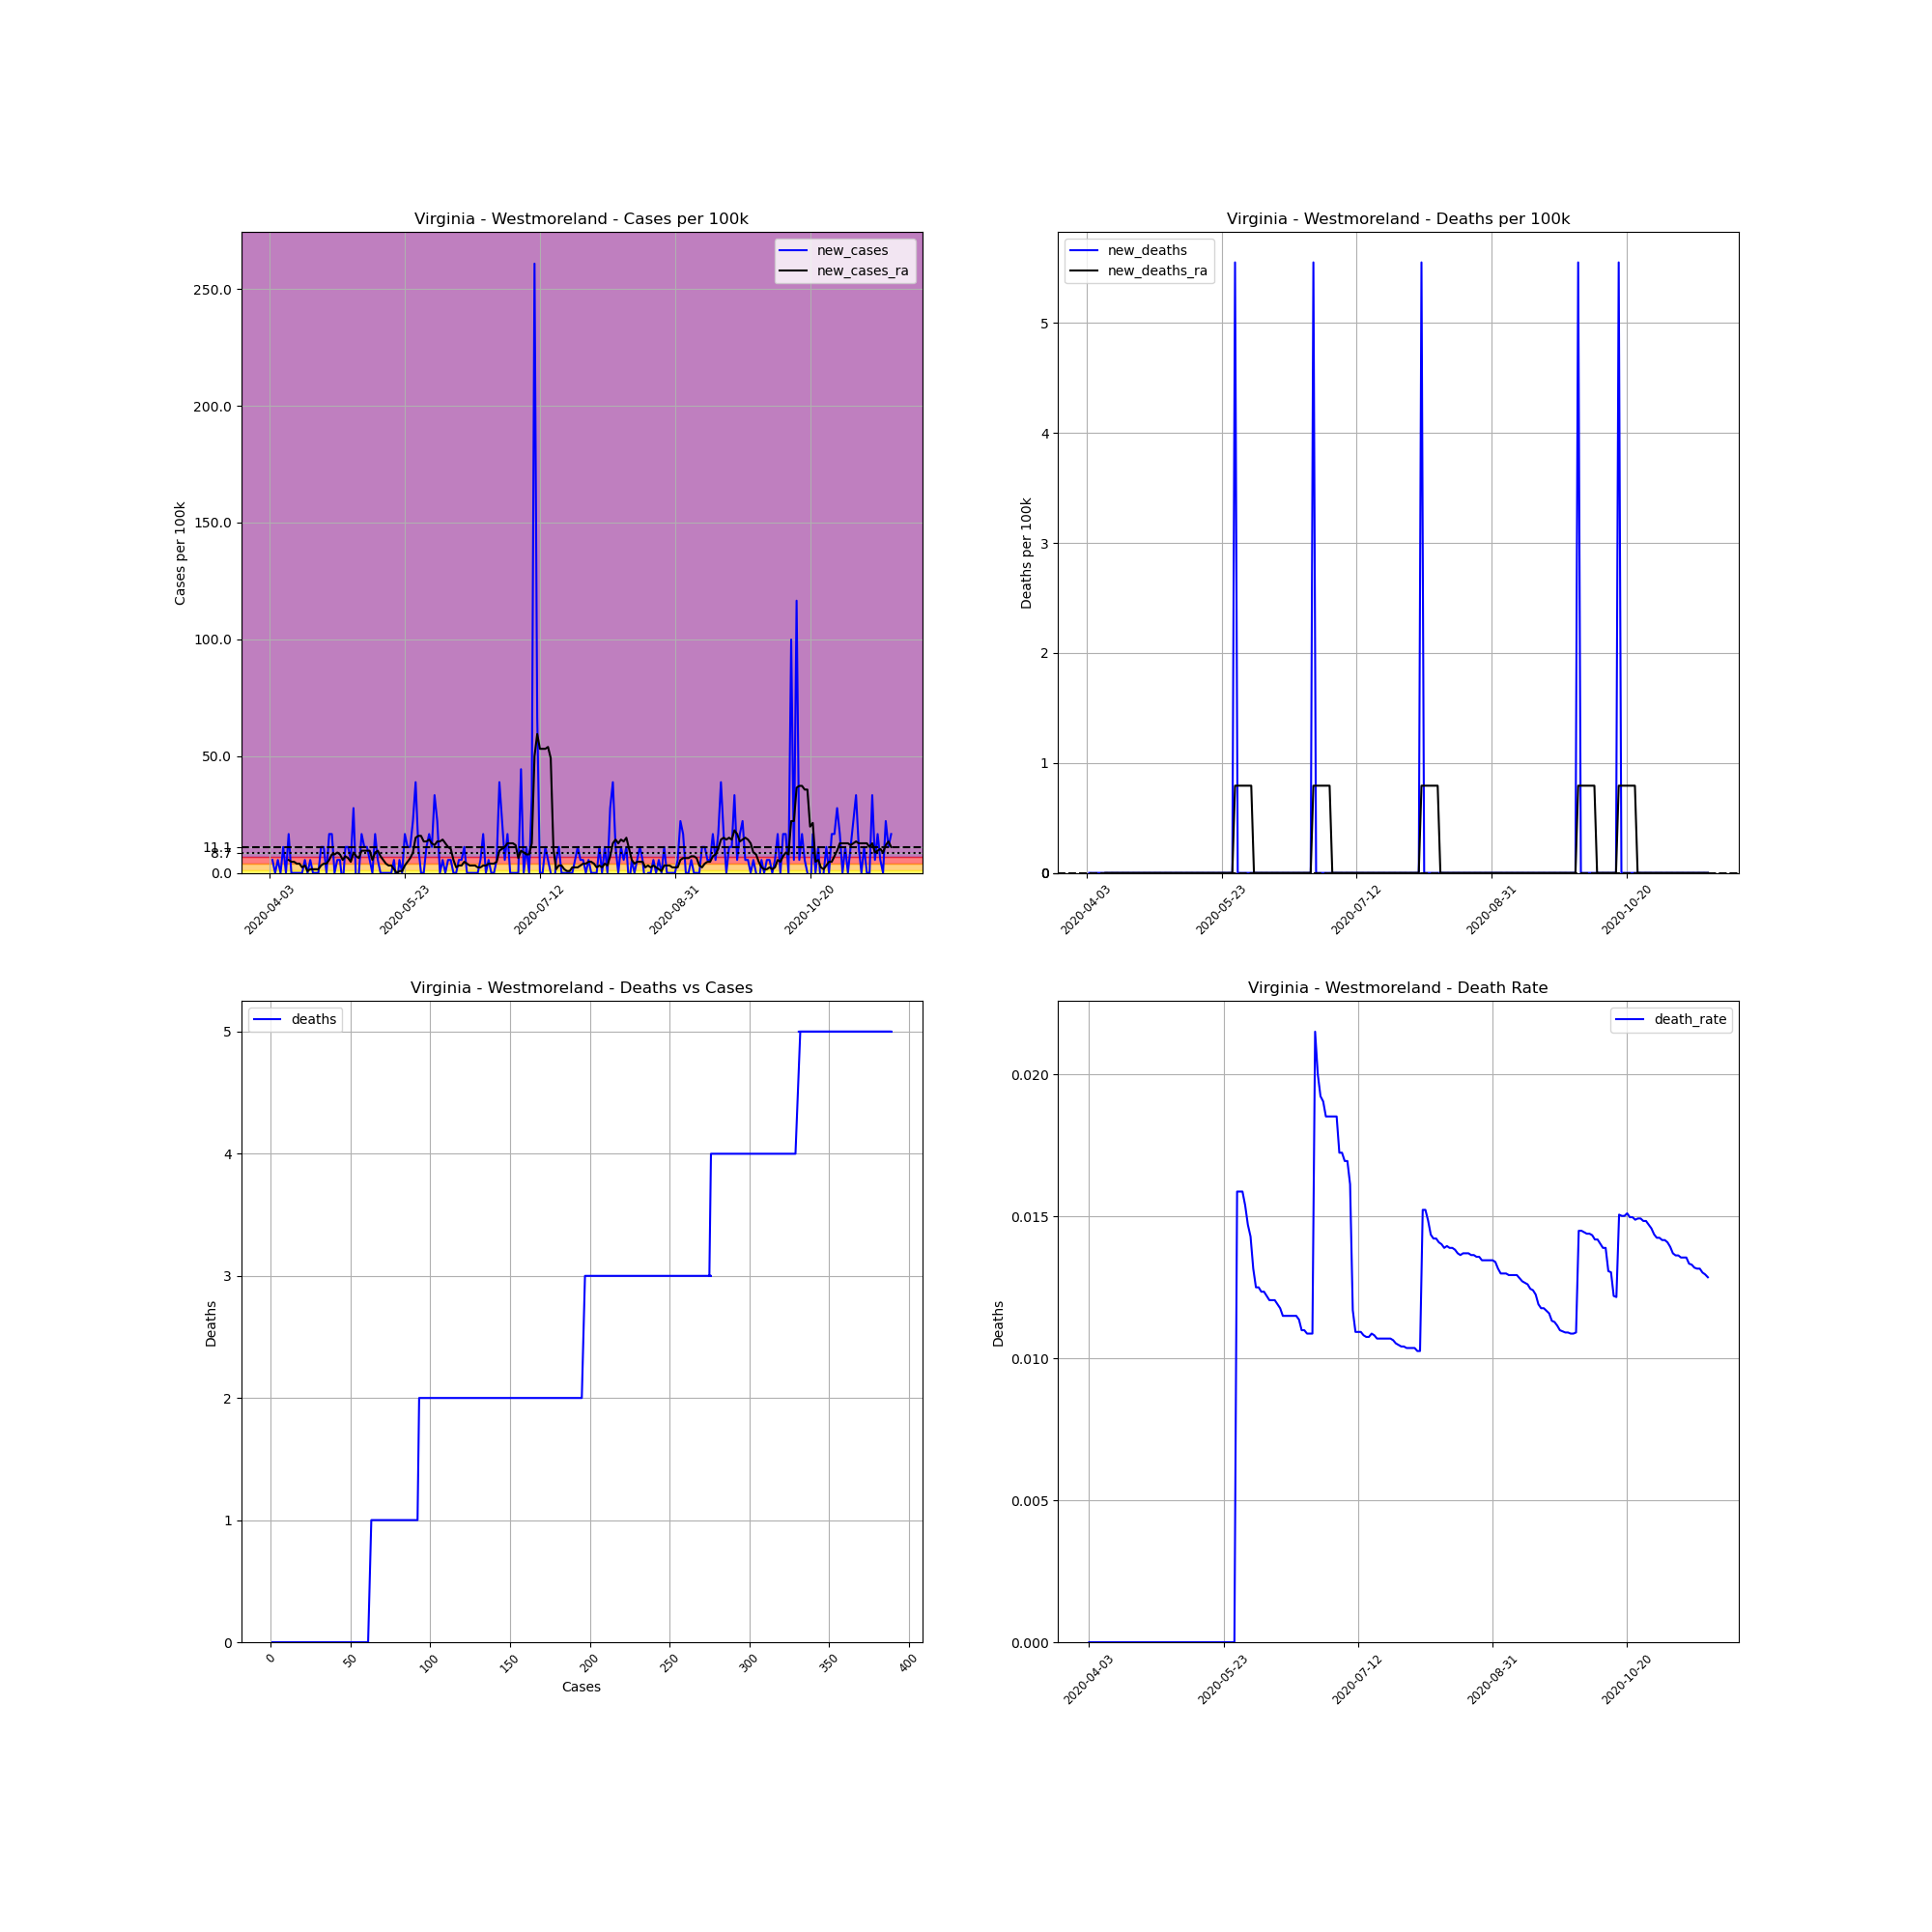

The file beside this chart, header and first rows:
, date, county, state, fips, cases, deaths, COUNTY, STNAME, CTYNAME, POPESTIMATE2019, cases_per_100k, deaths_per_100k, death_rate, new_cases, new_deaths, new_cases_ra, new_deaths_ra
562939, 2020-04-03, Westmoreland, Virginia, 51193, 1, 0, 193, Virginia, Westmoreland, 18015, 5.551, 0.0, 0.0, , , , 
562940, 2020-04-04, Westmoreland, Virginia, 51193, 2, 0, 193, Virginia, Westmoreland, 18015, 11.1, 0.0, 0.0, 5.551, 0.0, , 
562941, 2020-04-05, Westmoreland, Virginia, 51193, 2, 0, 193, Virginia, Westmoreland, 18015, 11.1, 0.0, 0.0, 0.0, 0.0, , 
562942, 2020-04-06, Westmoreland, Virginia, 51193, 3, 0, 193, Virginia, Westmoreland, 18015, 16.65, 0.0, 0.0, 5.551, 0.0, , 
562943, 2020-04-07, Westmoreland, Virginia, 51193, 3, 0, 193, Virginia, Westmoreland, 18015, 16.65, 0.0, 0.0, 0.0, 0.0, , 
562944, 2020-04-08, Westmoreland, Virginia, 51193, 5, 0, 193, Virginia, Westmoreland, 18015, 27.75, 0.0, 0.0, 11.1, 0.0, , 
562945, 2020-04-09, Westmoreland, Virginia, 51193, 5, 0, 193, Virginia, Westmoreland, 18015, 27.75, 0.0, 0.0, 0.0, 0.0, , 
562946, 2020-04-10, Westmoreland, Virginia, 51193, 8, 0, 193, Virginia, Westmoreland, 18015, 44.41, 0.0, 0.0, 16.65, 0.0, 5.551, 0.0
562947, 2020-04-11, Westmoreland, Virginia, 51193, 8, 0, 193, Virginia, Westmoreland, 18015, 44.41, 0.0, 0.0, 0.0, 0.0, 4.758, 0.0
562948, 2020-04-12, Westmoreland, Virginia, 51193, 8, 0, 193, Virginia, Westmoreland, 18015, 44.41, 0.0, 0.0, 0.0, 0.0, 4.758, 0.0
562949, 2020-04-13, Westmoreland, Virginia, 51193, 8, 0, 193, Virginia, Westmoreland, 18015, 44.41, 0.0, 0.0, 0.0, 0.0, 3.965, 0.0
562950, 2020-04-14, Westmoreland, Virginia, 51193, 8, 0, 193, Virginia, Westmoreland, 18015, 44.41, 0.0, 0.0, 0.0, 0.0, 3.965, 0.0
562951, 2020-04-15, Westmoreland, Virginia, 51193, 8, 0, 193, Virginia, Westmoreland, 18015, 44.41, 0.0, 0.0, 0.0, 0.0, 2.379, 0.0
562952, 2020-04-16, Westmoreland, Virginia, 51193, 9, 0, 193, Virginia, Westmoreland, 18015, 49.96, 0.0, 0.0, 5.551, 0.0, 3.172, 0.0
562953, 2020-04-17, Westmoreland, Virginia, 51193, 9, 0, 193, Virginia, Westmoreland, 18015, 49.96, 0.0, 0.0, 0.0, 0.0, 0.793, 0.0
562954, 2020-04-18, Westmoreland, Virginia, 51193, 10, 0, 193, Virginia, Westmoreland, 18015, 55.51, 0.0, 0.0, 5.551, 0.0, 1.586, 0.0
562955, 2020-04-19, Westmoreland, Virginia, 51193, 10, 0, 193, Virginia, Westmoreland, 18015, 55.51, 0.0, 0.0, 0.0, 0.0, 1.586, 0.0
562956, 2020-04-20, Westmoreland, Virginia, 51193, 10, 0, 193, Virginia, Westmoreland, 18015, 55.51, 0.0, 0.0, 0.0, 0.0, 1.586, 0.0
562957, 2020-04-21, Westmoreland, Virginia, 51193, 10, 0, 193, Virginia, Westmoreland, 18015, 55.51, 0.0, 0.0, 0.0, 0.0, 1.586, 0.0
562958, 2020-04-22, Westmoreland, Virginia, 51193, 12, 0, 193, Virginia, Westmoreland, 18015, 66.61, 0.0, 0.0, 11.1, 0.0, 3.172, 0.0
562959, 2020-04-23, Westmoreland, Virginia, 51193, 14, 0, 193, Virginia, Westmoreland, 18015, 77.71, 0.0, 0.0, 11.1, 0.0, 3.965, 0.0
562960, 2020-04-24, Westmoreland, Virginia, 51193, 14, 0, 193, Virginia, Westmoreland, 18015, 77.71, 0.0, 0.0, 0.0, 0.0, 3.965, 0.0
562961, 2020-04-25, Westmoreland, Virginia, 51193, 17, 0, 193, Virginia, Westmoreland, 18015, 94.37, 0.0, 0.0, 16.65, 0.0, 5.551, 0.0
562962, 2020-04-26, Westmoreland, Virginia, 51193, 20, 0, 193, Virginia, Westmoreland, 18015, 111, 0.0, 0.0, 16.65, 0.0, 7.93, 0.0
562963, 2020-04-27, Westmoreland, Virginia, 51193, 20, 0, 193, Virginia, Westmoreland, 18015, 111, 0.0, 0.0, 0.0, 0.0, 7.93, 0.0
562964, 2020-04-28, Westmoreland, Virginia, 51193, 21, 0, 193, Virginia, Westmoreland, 18015, 116.6, 0.0, 0.0, 5.551, 0.0, 8.723, 0.0
562965, 2020-04-29, Westmoreland, Virginia, 51193, 22, 0, 193, Virginia, Westmoreland, 18015, 122.1, 0.0, 0.0, 5.551, 0.0, 7.93, 0.0
562966, 2020-04-30, Westmoreland, Virginia, 51193, 21, 0, 193, Virginia, Westmoreland, 18015, 116.6, 0.0, 0.0, -5.551, 0.0, 5.551, 0.0
562967, 2020-05-01, Westmoreland, Virginia, 51193, 23, 0, 193, Virginia, Westmoreland, 18015, 127.7, 0.0, 0.0, 11.1, 0.0, 7.137, 0.0
562968, 2020-05-02, Westmoreland, Virginia, 51193, 25, 0, 193, Virginia, Westmoreland, 18015, 138.8, 0.0, 0.0, 11.1, 0.0, 6.344, 0.0
562969, 2020-05-03, Westmoreland, Virginia, 51193, 26, 0, 193, Virginia, Westmoreland, 18015, 144.3, 0.0, 0.0, 5.551, 0.0, 4.758, 0.0
562970, 2020-05-04, Westmoreland, Virginia, 51193, 31, 0, 193, Virginia, Westmoreland, 18015, 172.1, 0.0, 0.0, 27.75, 0.0, 8.723, 0.0
562971, 2020-05-05, Westmoreland, Virginia, 51193, 30, 0, 193, Virginia, Westmoreland, 18015, 166.5, 0.0, 0.0, -5.551, 0.0, 7.137, 0.0
562972, 2020-05-06, Westmoreland, Virginia, 51193, 30, 0, 193, Virginia, Westmoreland, 18015, 166.5, 0.0, 0.0, 0.0, 0.0, 6.344, 0.0
562973, 2020-05-07, Westmoreland, Virginia, 51193, 33, 0, 193, Virginia, Westmoreland, 18015, 183.2, 0.0, 0.0, 16.65, 0.0, 9.516, 0.0
562974, 2020-05-08, Westmoreland, Virginia, 51193, 35, 0, 193, Virginia, Westmoreland, 18015, 194.3, 0.0, 0.0, 11.1, 0.0, 9.516, 0.0
562975, 2020-05-09, Westmoreland, Virginia, 51193, 37, 0, 193, Virginia, Westmoreland, 18015, 205.4, 0.0, 0.0, 11.1, 0.0, 9.516, 0.0
562976, 2020-05-10, Westmoreland, Virginia, 51193, 38, 0, 193, Virginia, Westmoreland, 18015, 210.9, 0.0, 0.0, 5.551, 0.0, 9.516, 0.0
562977, 2020-05-11, Westmoreland, Virginia, 51193, 38, 0, 193, Virginia, Westmoreland, 18015, 210.9, 0.0, 0.0, 0.0, 0.0, 5.551, 0.0
562978, 2020-05-12, Westmoreland, Virginia, 51193, 41, 0, 193, Virginia, Westmoreland, 18015, 227.6, 0.0, 0.0, 16.65, 0.0, 8.723, 0.0
562979, 2020-05-13, Westmoreland, Virginia, 51193, 42, 0, 193, Virginia, Westmoreland, 18015, 233.1, 0.0, 0.0, 5.551, 0.0, 9.516, 0.0
562980, 2020-05-14, Westmoreland, Virginia, 51193, 42, 0, 193, Virginia, Westmoreland, 18015, 233.1, 0.0, 0.0, 0.0, 0.0, 7.137, 0.0
562981, 2020-05-15, Westmoreland, Virginia, 51193, 42, 0, 193, Virginia, Westmoreland, 18015, 233.1, 0.0, 0.0, 0.0, 0.0, 5.551, 0.0
562982, 2020-05-16, Westmoreland, Virginia, 51193, 42, 0, 193, Virginia, Westmoreland, 18015, 233.1, 0.0, 0.0, 0.0, 0.0, 3.965, 0.0
562983, 2020-05-17, Westmoreland, Virginia, 51193, 42, 0, 193, Virginia, Westmoreland, 18015, 233.1, 0.0, 0.0, 0.0, 0.0, 3.172, 0.0
562984, 2020-05-18, Westmoreland, Virginia, 51193, 42, 0, 193, Virginia, Westmoreland, 18015, 233.1, 0.0, 0.0, 0.0, 0.0, 3.172, 0.0
562985, 2020-05-19, Westmoreland, Virginia, 51193, 43, 0, 193, Virginia, Westmoreland, 18015, 238.7, 0.0, 0.0, 5.551, 0.0, 1.586, 0.0
562986, 2020-05-20, Westmoreland, Virginia, 51193, 42, 0, 193, Virginia, Westmoreland, 18015, 233.1, 0.0, 0.0, -5.551, 0.0, 2.0301221021717147e-15, 0.0
562987, 2020-05-21, Westmoreland, Virginia, 51193, 43, 0, 193, Virginia, Westmoreland, 18015, 238.7, 0.0, 0.0, 5.551, 0.0, 0.793, 0.0
562988, 2020-05-22, Westmoreland, Virginia, 51193, 43, 0, 193, Virginia, Westmoreland, 18015, 238.7, 0.0, 0.0, 0.0, 0.0, 0.793, 0.0
562989, 2020-05-23, Westmoreland, Virginia, 51193, 46, 0, 193, Virginia, Westmoreland, 18015, 255.3, 0.0, 0.0, 16.65, 0.0, 3.172, 0.0
562990, 2020-05-24, Westmoreland, Virginia, 51193, 48, 0, 193, Virginia, Westmoreland, 18015, 266.4, 0.0, 0.0, 11.1, 0.0, 4.758, 0.0
562991, 2020-05-25, Westmoreland, Virginia, 51193, 50, 0, 193, Virginia, Westmoreland, 18015, 277.5, 0.0, 0.0, 11.1, 0.0, 6.344, 0.0
562992, 2020-05-26, Westmoreland, Virginia, 51193, 54, 0, 193, Virginia, Westmoreland, 18015, 299.8, 0.0, 0.0, 22.2, 0.0, 8.723, 0.0
562993, 2020-05-27, Westmoreland, Virginia, 51193, 61, 0, 193, Virginia, Westmoreland, 18015, 338.6, 0.0, 0.0, 38.86, 0.0, 15.07, 0.0
562994, 2020-05-28, Westmoreland, Virginia, 51193, 63, 1, 193, Virginia, Westmoreland, 18015, 349.7, 5.551, 0.01587, 11.1, 5.551, 15.86, 0.793
562995, 2020-05-29, Westmoreland, Virginia, 51193, 63, 1, 193, Virginia, Westmoreland, 18015, 349.7, 5.551, 0.01587, 0.0, 0.0, 15.86, 0.793
562996, 2020-05-30, Westmoreland, Virginia, 51193, 63, 1, 193, Virginia, Westmoreland, 18015, 349.7, 5.551, 0.01587, 0.0, 0.0, 13.48, 0.793
562997, 2020-05-31, Westmoreland, Virginia, 51193, 65, 1, 193, Virginia, Westmoreland, 18015, 360.8, 5.551, 0.01538, 11.1, 0.0, 13.48, 0.793
562998, 2020-06-01, Westmoreland, Virginia, 51193, 68, 1, 193, Virginia, Westmoreland, 18015, 377.5, 5.551, 0.01471, 16.65, 0.0, 14.27, 0.793
... 171 more rows
